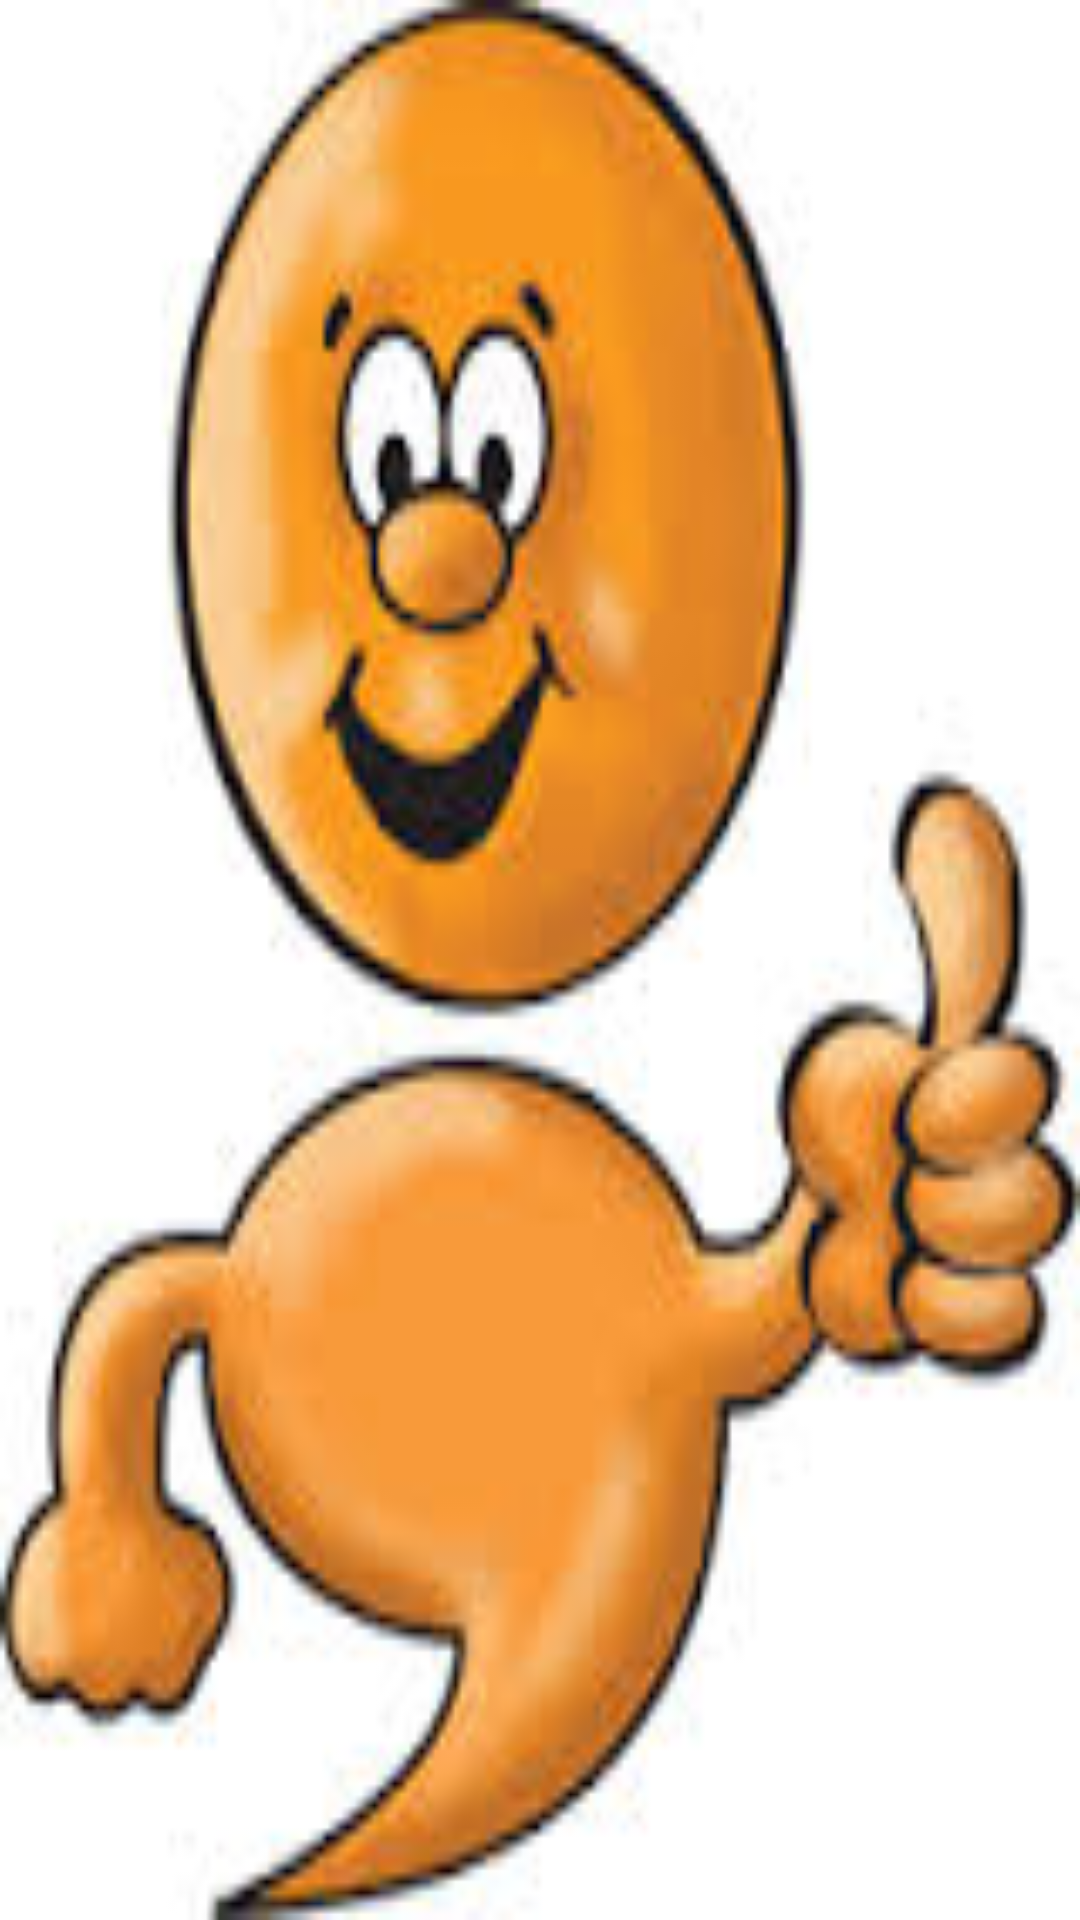

Layout XML and referenced resources for this Android screen:
<!-- AndroidManifest.xml: application theme AppTheme -->
<!-- res/layout/activity_splash_screen.xml -->
<?xml version="1.0" encoding="utf-8"?>
<RelativeLayout xmlns:android="http://schemas.android.com/apk/res/android"
    xmlns:tools="http://schemas.android.com/tools"
    android:layout_width="match_parent"
    android:layout_height="match_parent"
    android:layout_alignParentBottom="true"
    android:layout_alignParentTop="true"
    android:layout_alignParentRight="true"
    android:layout_alignParentLeft="true"
    tools:context="com.codeb1ooded.megha.SplashScreen"
    android:background="@drawable/semicolon">
</RelativeLayout>
<!-- resources referenced by this layout -->
<resources>
  <!-- drawable semicolon: jpeg bitmap (drawable-v21, 7104 bytes) -->
  <style name="AppTheme" parent="Theme.AppCompat.Light.DarkActionBar">
          
          <item name="colorPrimary">@color/colorDarker</item>
          <item name="colorPrimaryDark">@color/colorPrimaryDark</item>
          <item name="colorAccent">@color/colorAccent</item>
      </style>
  <color name="colorDarker">#4a306d</color>
  <color name="colorPrimaryDark">#303F9F</color>
  <color name="colorAccent">#FF4081</color>
</resources>
